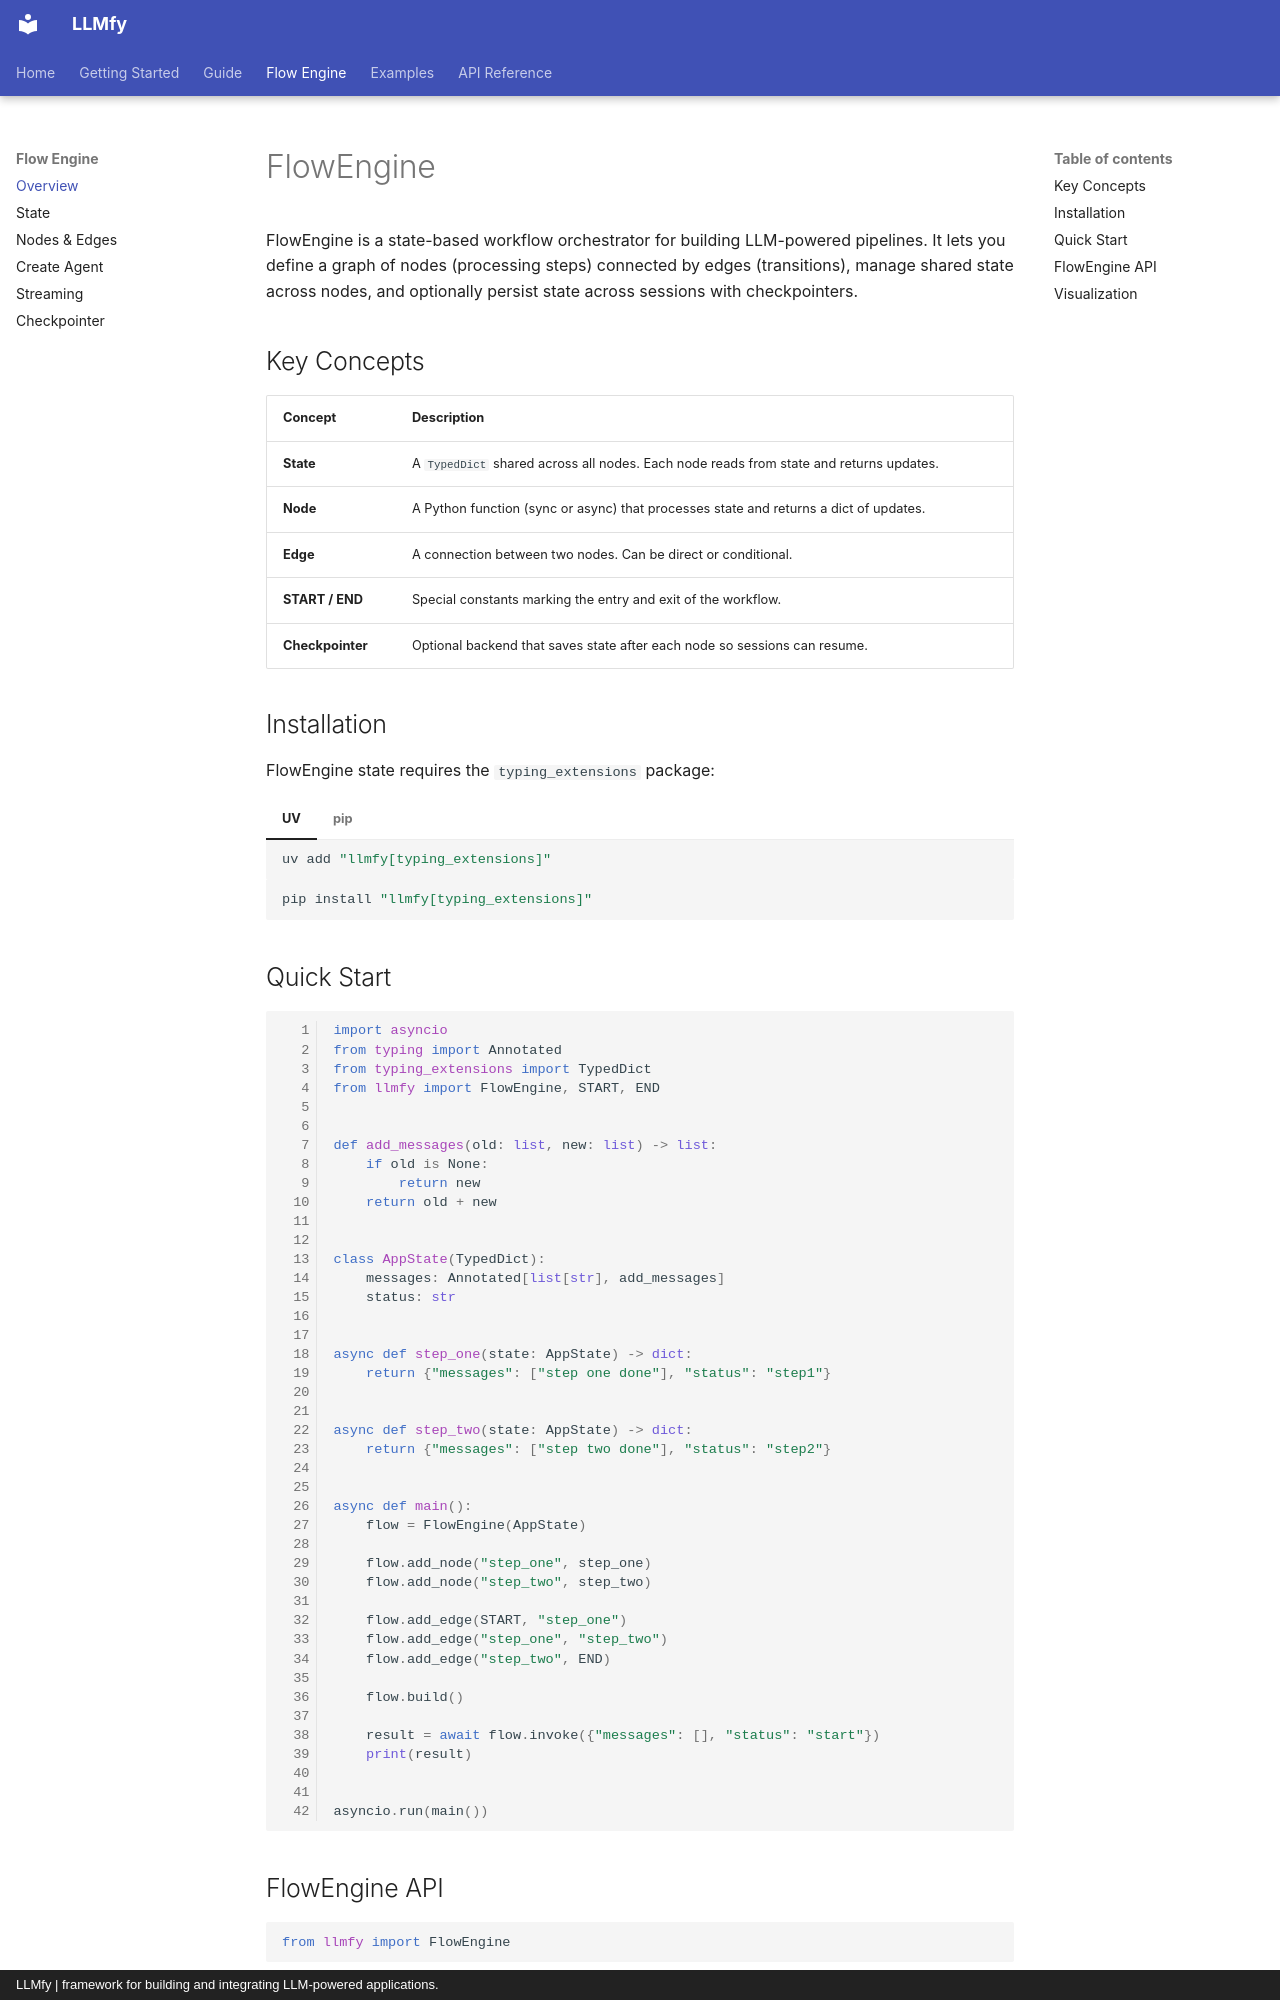

repository: llmfy-labs/llmfy-python · page: documentation/flow-engine/overview/index.html · generator: mkdocs · copyright: LLMfy | framework for building and integrating LLM-powered applications.

---
title: Overview
description: State-based workflow orchestrator for building LLM-powered pipelines.
---

# FlowEngine

FlowEngine is a state-based workflow orchestrator for building LLM-powered pipelines. It lets you define a graph of nodes (processing steps) connected by edges (transitions), manage shared state across nodes, and optionally persist state across sessions with checkpointers.

## Key Concepts

| Concept | Description |
|---------|-------------|
| **State** | A `TypedDict` shared across all nodes. Each node reads from state and returns updates. |
| **Node** | A Python function (sync or async) that processes state and returns a dict of updates. |
| **Edge** | A connection between two nodes. Can be direct or conditional. |
| **START / END** | Special constants marking the entry and exit of the workflow. |
| **Checkpointer** | Optional backend that saves state after each node so sessions can resume. |

## Installation

FlowEngine state requires the `typing_extensions` package:

=== "UV"
    
    ```shell
    uv add "llmfy[typing_extensions]"
    ```

=== "pip"
    
    ```shell
    pip install "llmfy[typing_extensions]"
    ```

## Quick Start

```python linenums="1"
import asyncio
from typing import Annotated
from typing_extensions import TypedDict
from llmfy import FlowEngine, START, END


def add_messages(old: list, new: list) -> list:
    if old is None:
        return new
    return old + new


class AppState(TypedDict):
    messages: Annotated[list[str], add_messages]
    status: str


async def step_one(state: AppState) -> dict:
    return {"messages": ["step one done"], "status": "step1"}


async def step_two(state: AppState) -> dict:
    return {"messages": ["step two done"], "status": "step2"}


async def main():
    flow = FlowEngine(AppState)

    flow.add_node("step_one", step_one)
    flow.add_node("step_two", step_two)

    flow.add_edge(START, "step_one")
    flow.add_edge("step_one", "step_two")
    flow.add_edge("step_two", END)

    flow.build()

    result = await flow.invoke({"messages": [], "status": "start"})
    print(result)


asyncio.run(main())
```
